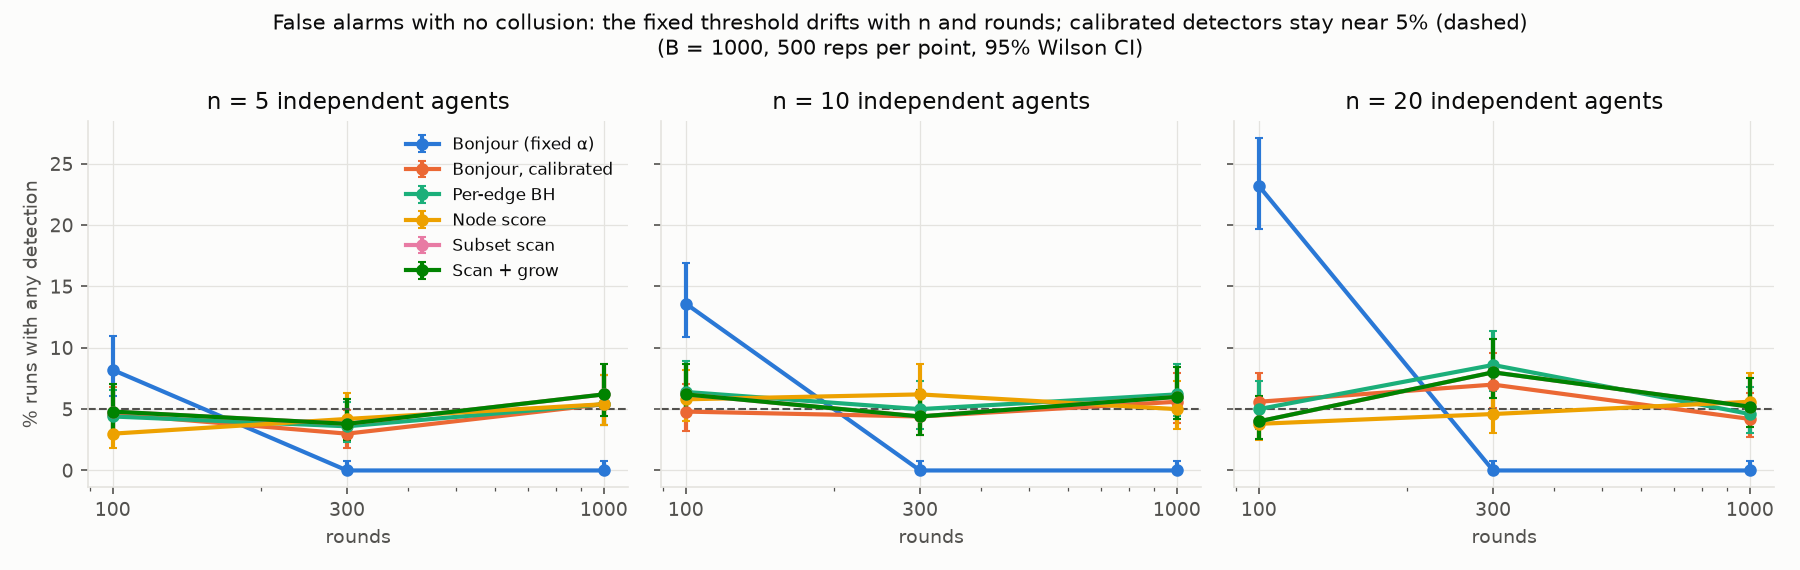

The table this chart was drawn from, first rows:
n, detector, rounds, k, t, pct, lo, hi
5, bonjour, 100, 41.0, 500, 8.2, 6.102, 10.94
5, bonjour, 300, 0.0, 500, 0.0, 0.0, 0.7625
5, bonjour, 1000, 0.0, 500, 0.0, 0.0, 0.7625
5, bonjour_cal, 100, 23.0, 500, 4.6, 3.084, 6.808
5, bonjour_cal, 300, 15.0, 500, 3.0, 1.826, 4.89
5, bonjour_cal, 1000, 27.0, 500, 5.4, 3.737, 7.743
5, edge_bh, 100, 22.0, 500, 4.4, 2.923, 6.572
5, edge_bh, 300, 18.0, 500, 3.6, 2.289, 5.618
5, edge_bh, 1000, 27.0, 500, 5.4, 3.737, 7.743
5, node_score, 100, 15.0, 500, 3.0, 1.826, 4.89
5, node_score, 300, 21.0, 500, 4.2, 2.763, 6.335
5, node_score, 1000, 27.0, 500, 5.4, 3.737, 7.743
5, subgraph, 100, 24.0, 500, 4.8, 3.246, 7.043
5, subgraph, 300, 19.0, 500, 3.8, 2.446, 5.859
5, subgraph, 1000, 31.0, 500, 6.2, 4.402, 8.666
5, subgraph_grow, 100, 24.0, 500, 4.8, 3.246, 7.043
5, subgraph_grow, 300, 19.0, 500, 3.8, 2.446, 5.859
5, subgraph_grow, 1000, 31.0, 500, 6.2, 4.402, 8.666
10, bonjour, 100, 68.0, 500, 13.6, 10.87, 16.88
10, bonjour, 300, 0.0, 500, 0.0, 0.0, 0.7625
10, bonjour, 1000, 0.0, 500, 0.0, 0.0, 0.7625
10, bonjour_cal, 100, 24.0, 500, 4.8, 3.246, 7.043
10, bonjour_cal, 300, 22.0, 500, 4.4, 2.923, 6.572
10, bonjour_cal, 1000, 28.0, 500, 5.6, 3.903, 7.975
10, edge_bh, 100, 32.0, 500, 6.4, 4.57, 8.895
10, edge_bh, 300, 25.0, 500, 5.0, 3.409, 7.277
10, edge_bh, 1000, 31.0, 500, 6.2, 4.402, 8.666
10, node_score, 100, 29.0, 500, 5.8, 4.068, 8.206
10, node_score, 300, 31.0, 500, 6.2, 4.402, 8.666
10, node_score, 1000, 25.0, 500, 5.0, 3.409, 7.277
10, subgraph, 100, 31.0, 500, 6.2, 4.402, 8.666
10, subgraph, 300, 22.0, 500, 4.4, 2.923, 6.572
10, subgraph, 1000, 30.0, 500, 6.0, 4.235, 8.436
10, subgraph_grow, 100, 31.0, 500, 6.2, 4.402, 8.666
10, subgraph_grow, 300, 22.0, 500, 4.4, 2.923, 6.572
10, subgraph_grow, 1000, 30.0, 500, 6.0, 4.235, 8.436
20, bonjour, 100, 116.0, 500, 23.2, 19.71, 27.1
20, bonjour, 300, 0.0, 500, 0.0, 0.0, 0.7625
20, bonjour, 1000, 0.0, 500, 0.0, 0.0, 0.7625
20, bonjour_cal, 100, 28.0, 500, 5.6, 3.903, 7.975
20, bonjour_cal, 300, 35.0, 500, 7.0, 5.076, 9.58
20, bonjour_cal, 1000, 21.0, 500, 4.2, 2.763, 6.335
20, edge_bh, 100, 25.0, 500, 5.0, 3.409, 7.277
20, edge_bh, 300, 43.0, 500, 8.6, 6.447, 11.38
20, edge_bh, 1000, 23.0, 500, 4.6, 3.084, 6.808
20, node_score, 100, 19.0, 500, 3.8, 2.446, 5.859
20, node_score, 300, 23.0, 500, 4.6, 3.084, 6.808
20, node_score, 1000, 28.0, 500, 5.6, 3.903, 7.975
20, subgraph, 100, 20.0, 500, 4.0, 2.604, 6.097
20, subgraph, 300, 40.0, 500, 8.0, 5.93, 10.71
20, subgraph, 1000, 26.0, 500, 5.2, 3.573, 7.51
20, subgraph_grow, 100, 20.0, 500, 4.0, 2.604, 6.097
20, subgraph_grow, 300, 40.0, 500, 8.0, 5.93, 10.71
20, subgraph_grow, 1000, 26.0, 500, 5.2, 3.573, 7.51
